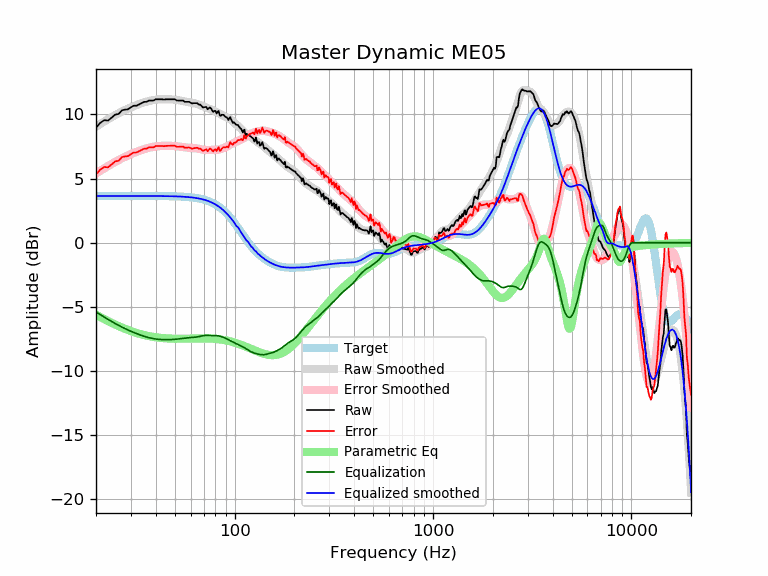

Source data for this figure (header and first rows):
frequency, raw, error, smoothed, error_smoothed, equalization, parametric_eq, equalized_raw, equalized_smoothed, target
20, 8.97, 5.32, 9.05, 5.40, -5.40, -5.61, 3.57, 3.65, 3.65
21, 9.34, 5.69, 9.25, 5.60, -5.60, -5.79, 3.74, 3.65, 3.65
22, 9.55, 5.90, 9.44, 5.80, -5.80, -5.95, 3.75, 3.65, 3.65
23, 9.52, 5.88, 9.62, 5.98, -5.98, -6.11, 3.55, 3.65, 3.65
24, 9.75, 6.10, 9.79, 6.14, -6.14, -6.25, 3.61, 3.65, 3.65
25, 9.99, 6.34, 9.95, 6.30, -6.30, -6.38, 3.69, 3.65, 3.65
26, 10.03, 6.39, 10.09, 6.44, -6.44, -6.50, 3.59, 3.65, 3.65
27, 10.31, 6.67, 10.22, 6.58, -6.58, -6.61, 3.74, 3.65, 3.65
28, 10.37, 6.73, 10.34, 6.70, -6.70, -6.71, 3.68, 3.65, 3.65
29, 10.40, 6.75, 10.45, 6.81, -6.81, -6.80, 3.59, 3.65, 3.65
30, 10.56, 6.91, 10.55, 6.91, -6.91, -6.89, 3.65, 3.65, 3.65
31, 10.68, 7.03, 10.64, 7.00, -7.00, -6.96, 3.68, 3.65, 3.65
32, 10.68, 7.03, 10.73, 7.08, -7.08, -7.03, 3.60, 3.65, 3.65
33, 10.78, 7.13, 10.80, 7.16, -7.16, -7.09, 3.62, 3.65, 3.65
34, 10.88, 7.23, 10.88, 7.23, -7.23, -7.15, 3.65, 3.65, 3.65
35, 10.98, 7.33, 10.94, 7.30, -7.30, -7.20, 3.68, 3.64, 3.64
36, 10.98, 7.34, 11.00, 7.35, -7.35, -7.24, 3.63, 3.64, 3.64
37, 11.08, 7.44, 11.05, 7.40, -7.40, -7.28, 3.68, 3.64, 3.64
38, 11.08, 7.44, 11.09, 7.45, -7.45, -7.32, 3.63, 3.64, 3.64
39, 11.08, 7.44, 11.12, 7.48, -7.48, -7.34, 3.60, 3.64, 3.64
40, 11.18, 7.54, 11.15, 7.50, -7.50, -7.37, 3.67, 3.64, 3.64
41, 11.18, 7.54, 11.16, 7.52, -7.52, -7.39, 3.66, 3.64, 3.64
42, 11.18, 7.54, 11.18, 7.54, -7.54, -7.41, 3.64, 3.64, 3.64
43, 11.18, 7.54, 11.18, 7.55, -7.55, -7.43, 3.63, 3.64, 3.64
44, 11.15, 7.52, 11.19, 7.55, -7.55, -7.44, 3.60, 3.63, 3.63
45, 11.18, 7.55, 11.19, 7.55, -7.55, -7.45, 3.62, 3.63, 3.63
46, 11.18, 7.55, 11.18, 7.55, -7.55, -7.46, 3.62, 3.63, 3.63
47, 11.18, 7.55, 11.18, 7.55, -7.55, -7.47, 3.63, 3.63, 3.63
48, 11.18, 7.56, 11.17, 7.55, -7.55, -7.47, 3.63, 3.62, 3.62
49, 11.18, 7.56, 11.16, 7.54, -7.54, -7.48, 3.64, 3.62, 3.62
50, 11.18, 7.56, 11.14, 7.53, -7.53, -7.48, 3.65, 3.62, 3.62
51, 11.09, 7.48, 11.13, 7.52, -7.52, -7.48, 3.58, 3.61, 3.61
52, 11.08, 7.47, 11.11, 7.50, -7.50, -7.48, 3.58, 3.61, 3.61
53, 11.08, 7.48, 11.09, 7.48, -7.48, -7.48, 3.59, 3.60, 3.60
54, 11.08, 7.49, 11.06, 7.47, -7.47, -7.48, 3.61, 3.59, 3.59
55, 11.08, 7.49, 11.04, 7.45, -7.45, -7.48, 3.63, 3.59, 3.59
56, 10.98, 7.40, 11.01, 7.44, -7.44, -7.48, 3.54, 3.58, 3.58
57, 10.98, 7.41, 10.99, 7.42, -7.42, -7.47, 3.56, 3.57, 3.57
58, 10.98, 7.42, 10.97, 7.41, -7.41, -7.47, 3.57, 3.56, 3.56
59, 10.98, 7.43, 10.95, 7.40, -7.40, -7.47, 3.58, 3.55, 3.55
60, 10.92, 7.38, 10.93, 7.39, -7.39, -7.47, 3.53, 3.54, 3.54
61, 10.85, 7.32, 10.91, 7.38, -7.38, -7.46, 3.47, 3.53, 3.53
62, 10.88, 7.36, 10.89, 7.38, -7.38, -7.46, 3.50, 3.51, 3.51
63, 10.88, 7.38, 10.87, 7.37, -7.37, -7.46, 3.51, 3.50, 3.50
64, 10.88, 7.39, 10.84, 7.36, -7.36, -7.46, 3.52, 3.48, 3.48
65, 10.86, 7.40, 10.81, 7.34, -7.34, -7.46, 3.53, 3.47, 3.47
66, 10.76, 7.31, 10.77, 7.32, -7.32, -7.45, 3.44, 3.45, 3.45
67, 10.76, 7.34, 10.72, 7.30, -7.30, -7.45, 3.47, 3.43, 3.43
68, 10.68, 7.27, 10.68, 7.27, -7.27, -7.45, 3.40, 3.41, 3.41
69, 10.55, 7.17, 10.64, 7.25, -7.25, -7.45, 3.29, 3.38, 3.38
70, 10.55, 7.19, 10.60, 7.24, -7.24, -7.45, 3.31, 3.36, 3.36
71, 10.58, 7.25, 10.56, 7.23, -7.23, -7.46, 3.35, 3.33, 3.33
72, 10.58, 7.28, 10.53, 7.23, -7.23, -7.46, 3.35, 3.30, 3.30
73, 10.40, 7.13, 10.49, 7.23, -7.23, -7.46, 3.17, 3.27, 3.27
74, 10.47, 7.24, 10.46, 7.23, -7.23, -7.46, 3.25, 3.24, 3.24
75, 10.54, 7.34, 10.43, 7.23, -7.23, -7.47, 3.31, 3.20, 3.20
76, 10.46, 7.30, 10.39, 7.23, -7.23, -7.47, 3.23, 3.16, 3.16
77, 10.32, 7.20, 10.35, 7.23, -7.23, -7.48, 3.09, 3.12, 3.12
78, 10.20, 7.12, 10.31, 7.23, -7.23, -7.48, 2.97, 3.08, 3.08
79, 10.27, 7.24, 10.27, 7.23, -7.23, -7.49, 3.04, 3.03, 3.03
... 553 more rows
